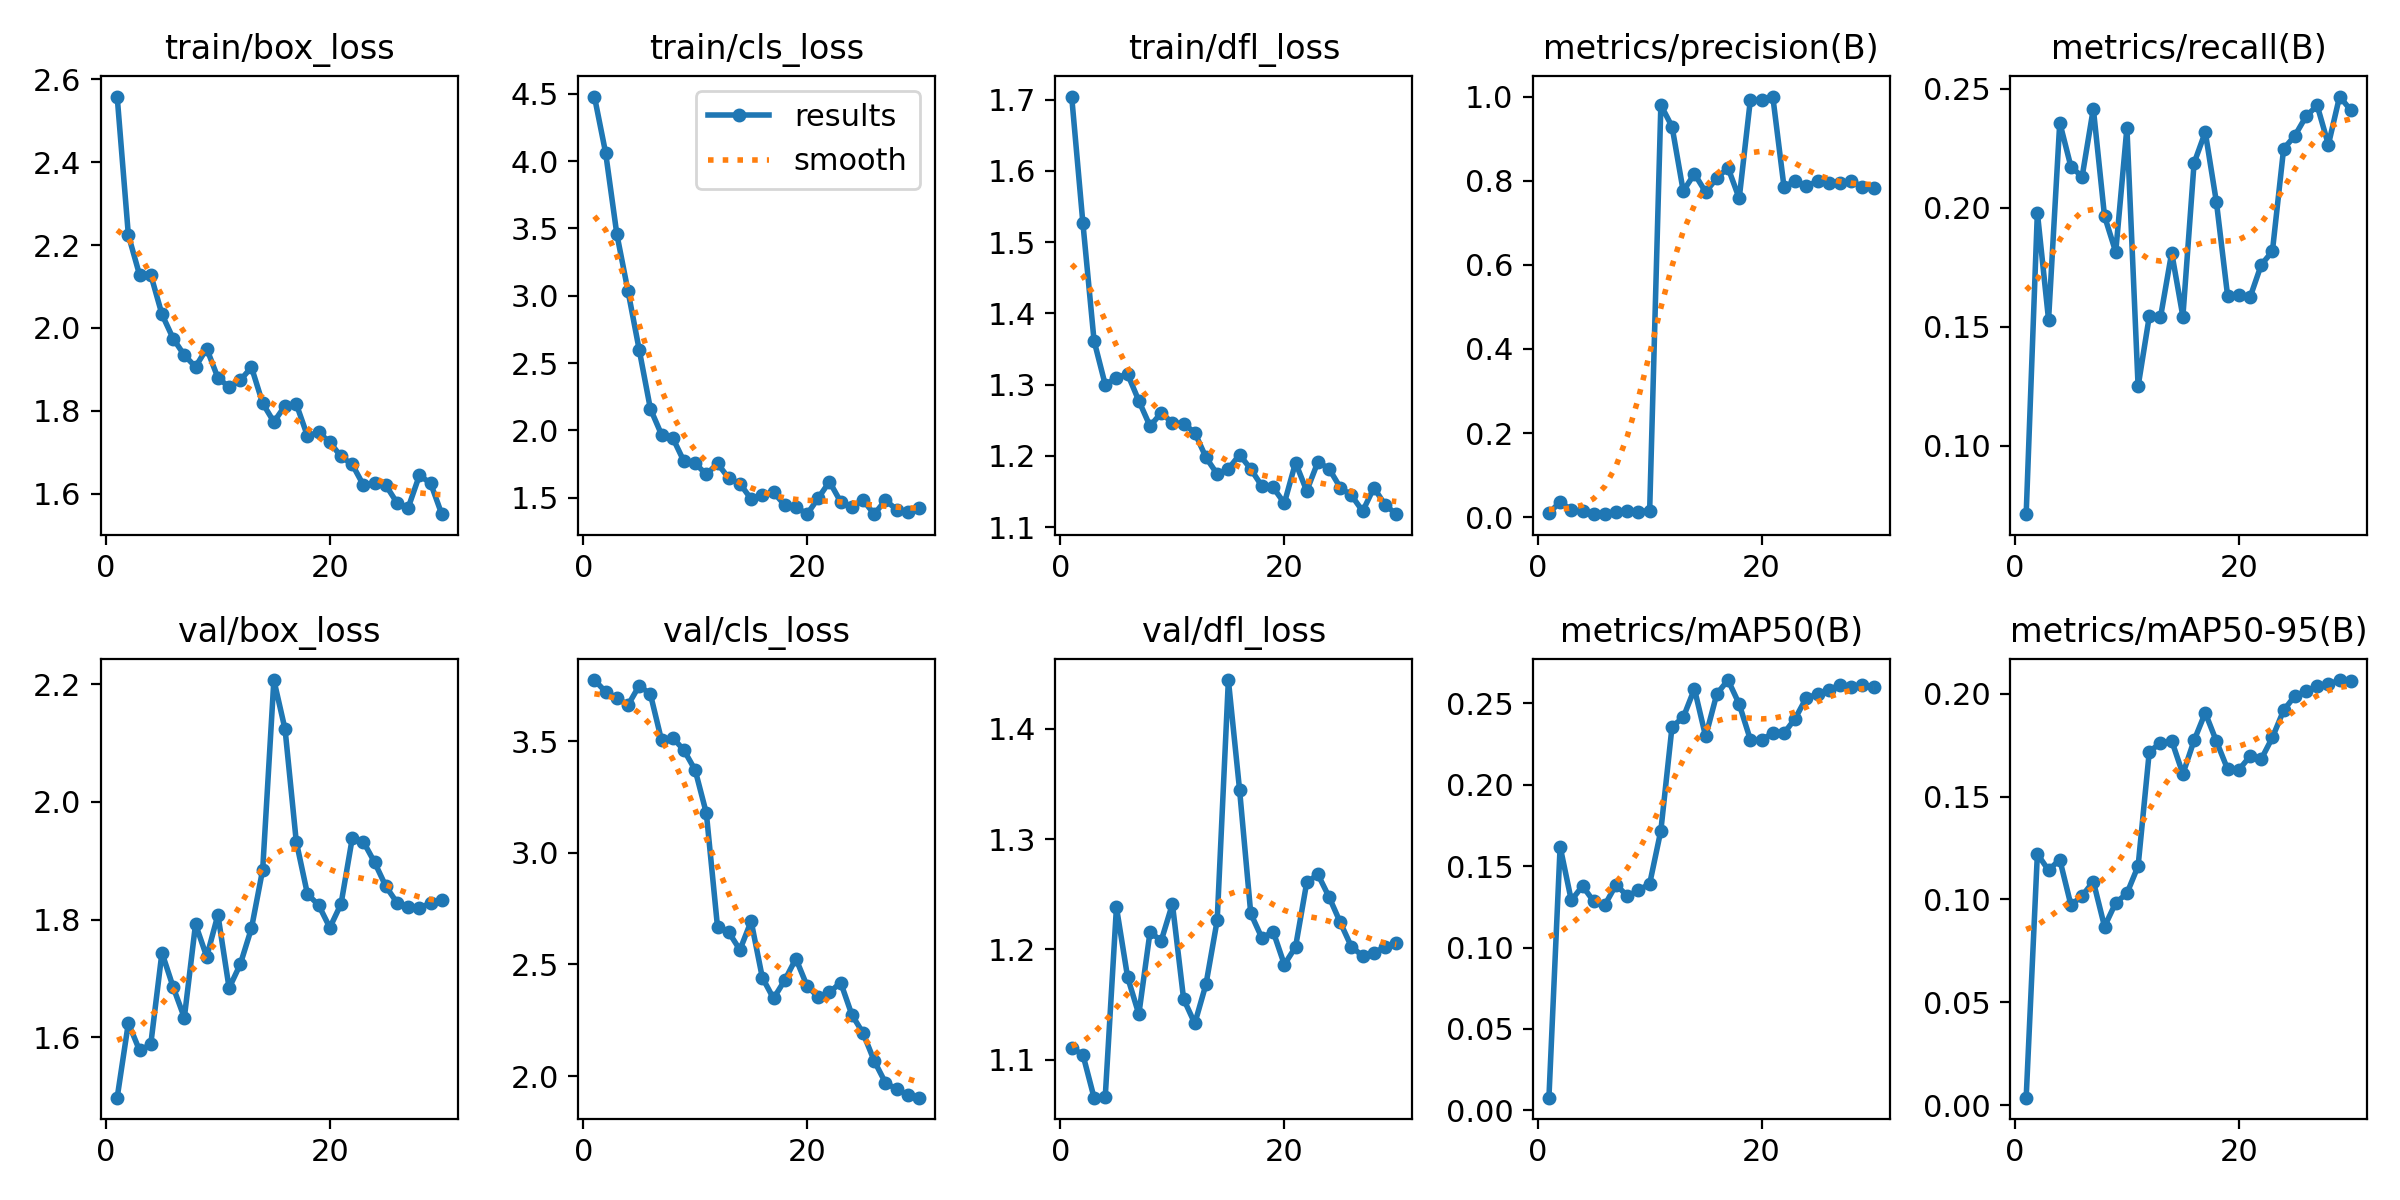

The table this chart was drawn from, first rows:
epoch, time, train/box_loss, train/cls_loss, train/dfl_loss, metrics/precision(B), metrics/recall(B), metrics/mAP50(B), metrics/mAP50-95(B), val/box_loss, val/cls_loss, val/dfl_loss, lr/pg0, lr/pg1, lr/pg2
1, 5.694, 2.558, 4.48, 1.704, 0.00916, 0.07133, 0.0078, 0.00367, 1.497, 3.773, 1.111, 6.666e-05, 6.666e-05, 6.666e-05
2, 7.008, 2.224, 4.063, 1.527, 0.03664, 0.1981, 0.1621, 0.1221, 1.624, 3.721, 1.105, 0.0001397, 0.0001397, 0.0001397
3, 8.36, 2.128, 3.459, 1.362, 0.01651, 0.153, 0.129, 0.1142, 1.577, 3.693, 1.066, 0.0002075, 0.0002075, 0.0002075
4, 9.618, 2.129, 3.035, 1.3, 0.01374, 0.2359, 0.1379, 0.1194, 1.588, 3.66, 1.067, 0.0002703, 0.0002703, 0.0002703
5, 10.86, 2.033, 2.599, 1.31, 0.00715, 0.2173, 0.1284, 0.09725, 1.744, 3.748, 1.238, 0.0003279, 0.0003279, 0.0003279
6, 12.11, 1.975, 2.16, 1.315, 0.00764, 0.2132, 0.1262, 0.1018, 1.685, 3.71, 1.175, 0.0003804, 0.0003804, 0.0003804
7, 13.38, 1.934, 1.967, 1.277, 0.0132, 0.2417, 0.1387, 0.1087, 1.633, 3.503, 1.141, 0.0004277, 0.0004277, 0.0004277
8, 14.6, 1.906, 1.944, 1.242, 0.01463, 0.1965, 0.1317, 0.08683, 1.792, 3.515, 1.216, 0.0004699, 0.0004699, 0.0004699
9, 15.9, 1.95, 1.77, 1.26, 0.01304, 0.1815, 0.1352, 0.09838, 1.737, 3.459, 1.208, 0.000507, 0.000507, 0.000507
10, 17.18, 1.88, 1.755, 1.246, 0.01553, 0.2336, 0.1392, 0.1029, 1.808, 3.37, 1.241, 0.0005389, 0.0005389, 0.0005389
11, 18.44, 1.858, 1.672, 1.245, 0.9798, 0.125, 0.1719, 0.1163, 1.683, 3.177, 1.155, 0.0005657, 0.0005657, 0.0005657
12, 19.75, 1.874, 1.755, 1.233, 0.9285, 0.1545, 0.2358, 0.1719, 1.724, 2.666, 1.133, 0.0005874, 0.0005874, 0.0005874
13, 21.07, 1.905, 1.644, 1.198, 0.7751, 0.154, 0.2414, 0.176, 1.785, 2.644, 1.168, 0.0006039, 0.0006039, 0.0006039
14, 22.4, 1.818, 1.604, 1.174, 0.8165, 0.1812, 0.259, 0.1772, 1.885, 2.565, 1.226, 0.0006153, 0.0006153, 0.0006153
15, 23.74, 1.773, 1.49, 1.182, 0.7729, 0.1543, 0.2297, 0.161, 2.207, 2.694, 1.444, 0.0005977, 0.0005977, 0.0005977
16, 24.95, 1.812, 1.519, 1.202, 0.8062, 0.2188, 0.2559, 0.1773, 2.123, 2.441, 1.345, 0.0005611, 0.0005611, 0.0005611
17, 26.15, 1.817, 1.54, 1.182, 0.8307, 0.2318, 0.2644, 0.1907, 1.933, 2.348, 1.233, 0.0005244, 0.0005244, 0.0005244
18, 27.42, 1.739, 1.445, 1.157, 0.758, 0.2023, 0.2496, 0.1768, 1.843, 2.429, 1.21, 0.0004877, 0.0004877, 0.0004877
19, 28.63, 1.749, 1.432, 1.156, 0.9928, 0.1629, 0.2277, 0.1633, 1.825, 2.526, 1.216, 0.0004511, 0.0004511, 0.0004511
20, 29.92, 1.724, 1.377, 1.134, 0.9909, 0.1635, 0.2275, 0.163, 1.786, 2.404, 1.186, 0.0004144, 0.0004144, 0.0004144
21, 32.49, 1.69, 1.497, 1.19, 1, 0.1624, 0.232, 0.1696, 1.826, 2.354, 1.202, 0.0003777, 0.0003777, 0.0003777
22, 34.01, 1.671, 1.619, 1.151, 0.7855, 0.1761, 0.2317, 0.1682, 1.938, 2.375, 1.261, 0.0003411, 0.0003411, 0.0003411
23, 35.48, 1.621, 1.469, 1.192, 0.7984, 0.1818, 0.2408, 0.1787, 1.932, 2.419, 1.268, 0.0003044, 0.0003044, 0.0003044
24, 36.9, 1.627, 1.433, 1.182, 0.7872, 0.2248, 0.2535, 0.1919, 1.897, 2.275, 1.247, 0.0002678, 0.0002678, 0.0002678
25, 38.29, 1.621, 1.482, 1.155, 0.7984, 0.2303, 0.2556, 0.1989, 1.857, 2.193, 1.224, 0.0002311, 0.0002311, 0.0002311
26, 39.71, 1.578, 1.378, 1.145, 0.7934, 0.2384, 0.2583, 0.2012, 1.829, 2.068, 1.202, 0.0001944, 0.0001944, 0.0001944
27, 41.07, 1.566, 1.481, 1.122, 0.7941, 0.243, 0.2614, 0.2038, 1.822, 1.971, 1.194, 0.0001578, 0.0001578, 0.0001578
28, 42.42, 1.644, 1.412, 1.155, 0.7995, 0.2266, 0.2603, 0.2045, 1.82, 1.942, 1.197, 0.0001211, 0.0001211, 0.0001211
29, 43.76, 1.626, 1.391, 1.131, 0.7853, 0.2468, 0.2612, 0.2066, 1.827, 1.916, 1.202, 8.4436e-05, 8.4436e-05, 8.4436e-05
30, 45.12, 1.551, 1.422, 1.118, 0.7832, 0.2411, 0.2604, 0.2064, 1.833, 1.904, 1.206, 4.7773e-05, 4.7773e-05, 4.7773e-05
